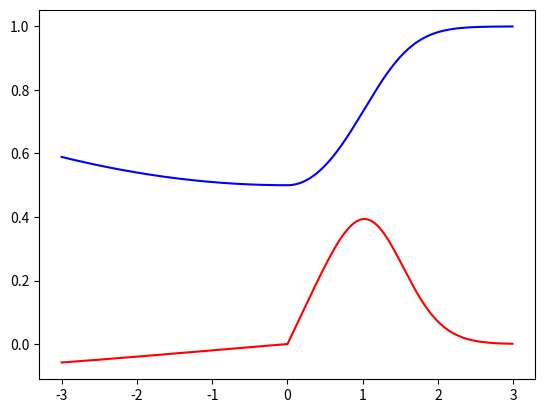

Here is the Python script that generated this plot:
import numpy as np
import matplotlib.pyplot as plt
from typing import Callable, List
import pandas as pd

from numpy.core.getlimits import _register_known_types

def leaky_relu(x: np.ndarray) -> np.ndarray:
    return np.maximum(0.2 * x, x)

def square(x: np.ndarray) -> np.ndarray:
    return np.power(x,2)

def cube(x: np.ndarray) -> np.ndarray:
    return np.power(x,3)

def sigmoid(x: np.ndarray) -> np.ndarray:
    return 1/(1+ np.exp(-x))

def cos(x: np.ndarray) -> np.ndarray:
    return np.cos(x)

def sin(x: np.ndarray) -> np.ndarray:
    return np.sin(x)

def arc(x: np.ndarray) -> np.ndarray:
    return np.arctan(x)

def log(x: np.ndarray) -> np.ndarray:
    return np.log(x)

def deriv(func: Callable[[np.ndarray], np.ndarray],
          input_: np.ndarray,
          delta: float = 0.01) -> np.ndarray:
    return (func(input_ + delta) - func(input_ - delta)) / (2 * delta)

Array_Function = Callable[[np.ndarray], np.ndarray]
Chain = List[Array_Function]

def deriv_chain(chain: Chain,
           x: np.ndarray) -> np.ndarray:
        
        f=[]
        d=[]
        df=1

        f.append(chain[0](x))
        d.append(deriv(chain[0], x))
        newchain = np.delete(chain, 0 , 0)

        i = 0

        for func in newchain:
            f.append(func(f[i]))
            d.append(deriv(func, f[i]))
            i=i+1

        for der in d:
            df=df*der

        return df

def nested(chain: Chain,
           x: np.ndarray) -> np.ndarray:

        f = chain[0](x)

        newchain = np.delete(chain, 0, 0)

        for func in newchain:
            f = func(f)

        return f



x = np.arange(-3, 3, 0.01)

chain = [leaky_relu, square, sigmoid]

f = nested(chain, x)
d = deriv_chain(chain, x)

plt.plot(x, f, 'b-')
plt.plot(x, d, 'r-')
plt.show()

        



